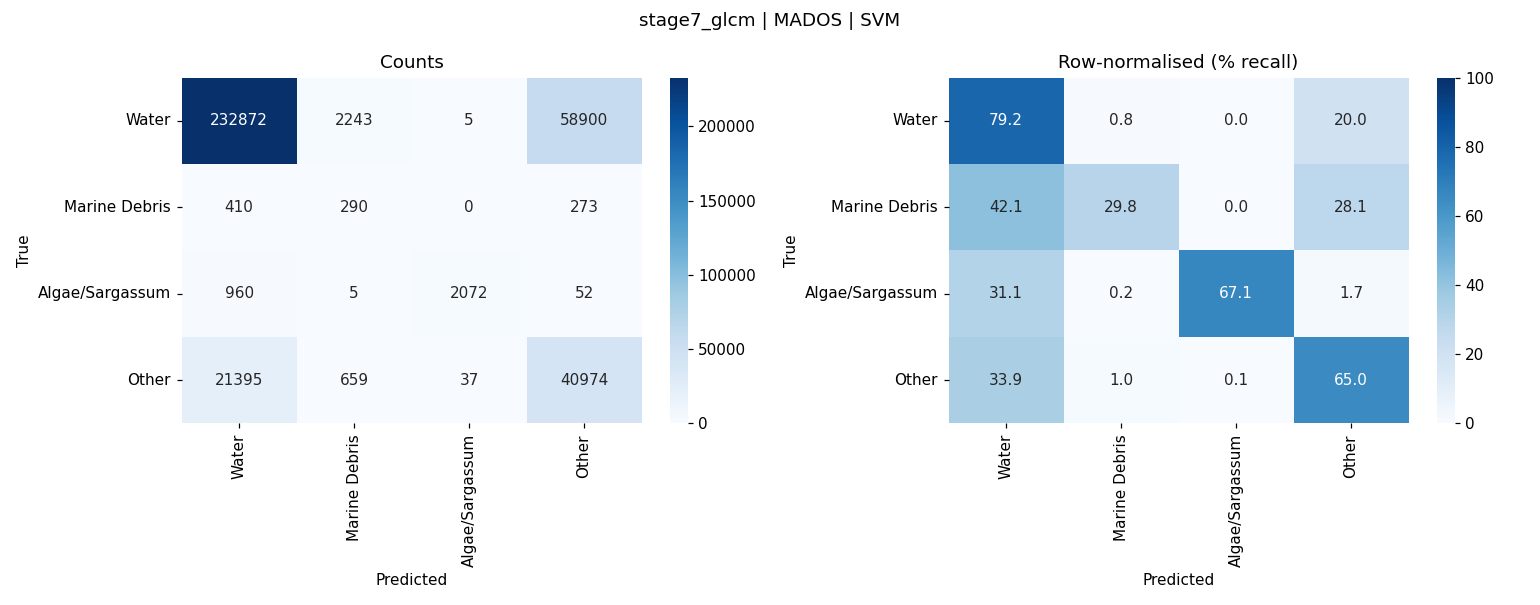

Values plotted in this chart, from the file beside it:
, Water, Marine Debris, Algae/Sargassum, Other
Water, 232872, 2243, 5, 58900
Marine Debris, 410, 290, 0, 273
Algae/Sargassum, 960, 5, 2072, 52
Other, 21395, 659, 37, 40974
